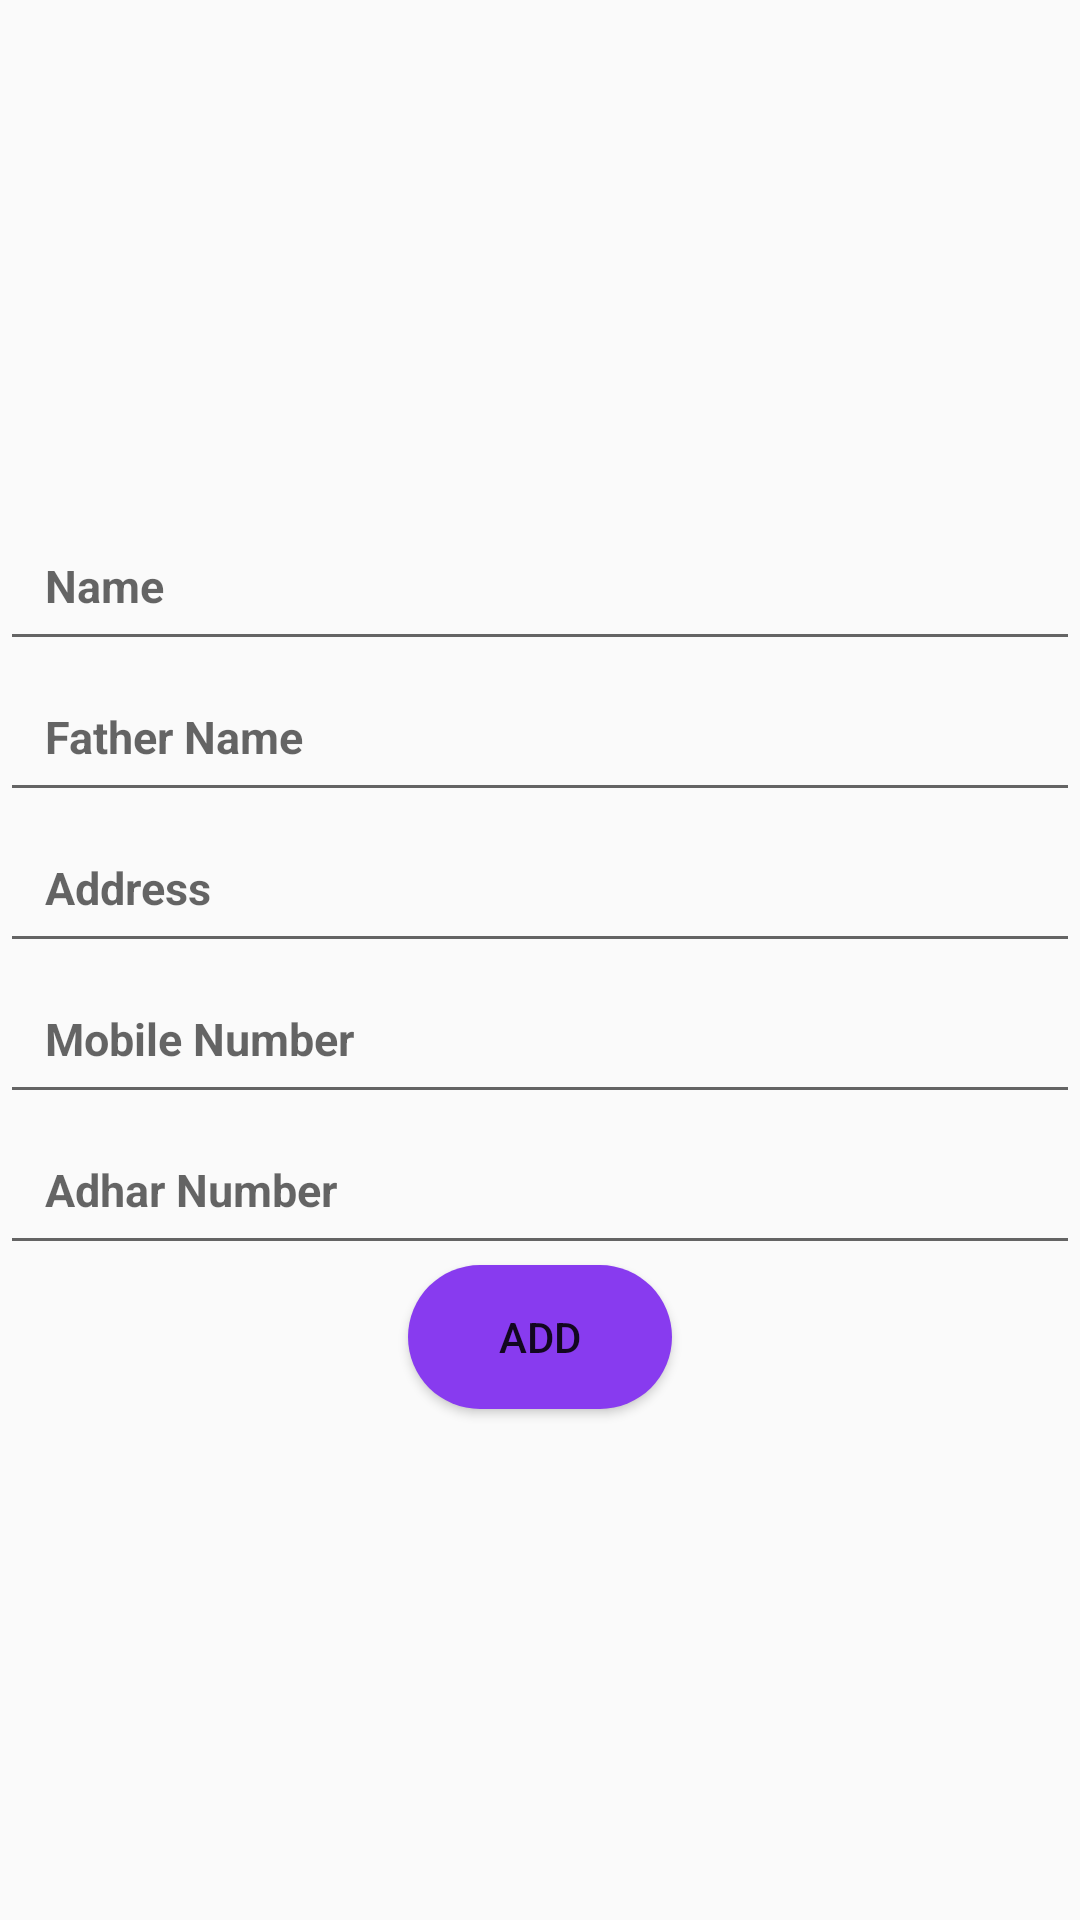

The Android layout XML behind this screen, and the referenced resources:
<!-- AndroidManifest.xml: application theme AppTheme -->
<!-- res/layout/activity_adhar_detail_add.xml -->
<?xml version="1.0" encoding="utf-8"?>
<LinearLayout xmlns:android="http://schemas.android.com/apk/res/android"
    xmlns:app="http://schemas.android.com/apk/res-auto"
    xmlns:tools="http://schemas.android.com/tools"
    android:layout_width="match_parent"
    android:layout_height="match_parent"
    android:orientation="vertical"
    android:gravity="center"
    tools:context="com.lordsam.securestore.AdharDetailAdd">

    <EditText
        android:id="@+id/addAdharETName"
        android:layout_width="match_parent"
        android:layout_height="wrap_content"
        android:padding="15dp"
        android:hint="@string/name"
        android:textSize="15sp"
        android:textStyle="bold"/>

    <EditText
        android:id="@+id/addAdharETFName"
        android:layout_width="match_parent"
        android:layout_height="wrap_content"
        android:padding="15dp"
        android:textSize="15sp"
        android:textStyle="bold"
        android:hint="@string/father_name" />

    <EditText
        android:id="@+id/addAdharETAddress"
        android:layout_width="match_parent"
        android:layout_height="wrap_content"
        android:hint="@string/address"
        android:padding="15dp"
        android:textStyle="bold"
        android:textSize="15sp"/>

    <EditText
        android:id="@+id/addAdharETMobile"
        android:layout_width="match_parent"
        android:padding="15dp"
        android:textSize="15sp"
        android:textStyle="bold"
        android:layout_height="wrap_content"
        android:hint="@string/mobile_number" />

    <EditText
        android:id="@+id/addAdharETNumber"
        android:layout_width="match_parent"
        android:layout_height="wrap_content"
        android:padding="15dp"
        android:textStyle="bold"
        android:textSize="15sp"
        android:hint="@string/adhar_number" />

    <Button
        android:id="@+id/addAdharBtn"
        android:layout_width="wrap_content"
        android:layout_height="wrap_content"
        android:padding="12dp"
        android:text="@string/add"
        android:background="@drawable/btn_style"/>
</LinearLayout>
<!-- resources referenced by this layout -->
<resources>
  <!-- drawable btn_style (drawable) -->
  <?xml version="1.0" encoding="utf-8"?>
  <shape xmlns:android="http://schemas.android.com/apk/res/android">
      <corners android:radius="30dp"/>
      <solid android:color="#883BEF"/>
  
  </shape>
  <string name="add">Add</string>
  <string name="address">Address</string>
  <string name="adhar_number">Adhar Number</string>
  <string name="father_name">Father Name</string>
  <string name="mobile_number">Mobile Number</string>
  <string name="name">Name</string>
  <style name="AppTheme" parent="Theme.AppCompat.Light.DarkActionBar">
          
          <item name="colorPrimary">@color/colorPrimary</item>
          <item name="colorPrimaryDark">@color/colorPrimaryDark</item>
          <item name="colorAccent">@color/colorAccent</item>
      </style>
  <color name="colorPrimary">#0e2773</color>
  <color name="colorPrimaryDark">#0d1440</color>
  <color name="colorAccent">#03DAC5</color>
</resources>
